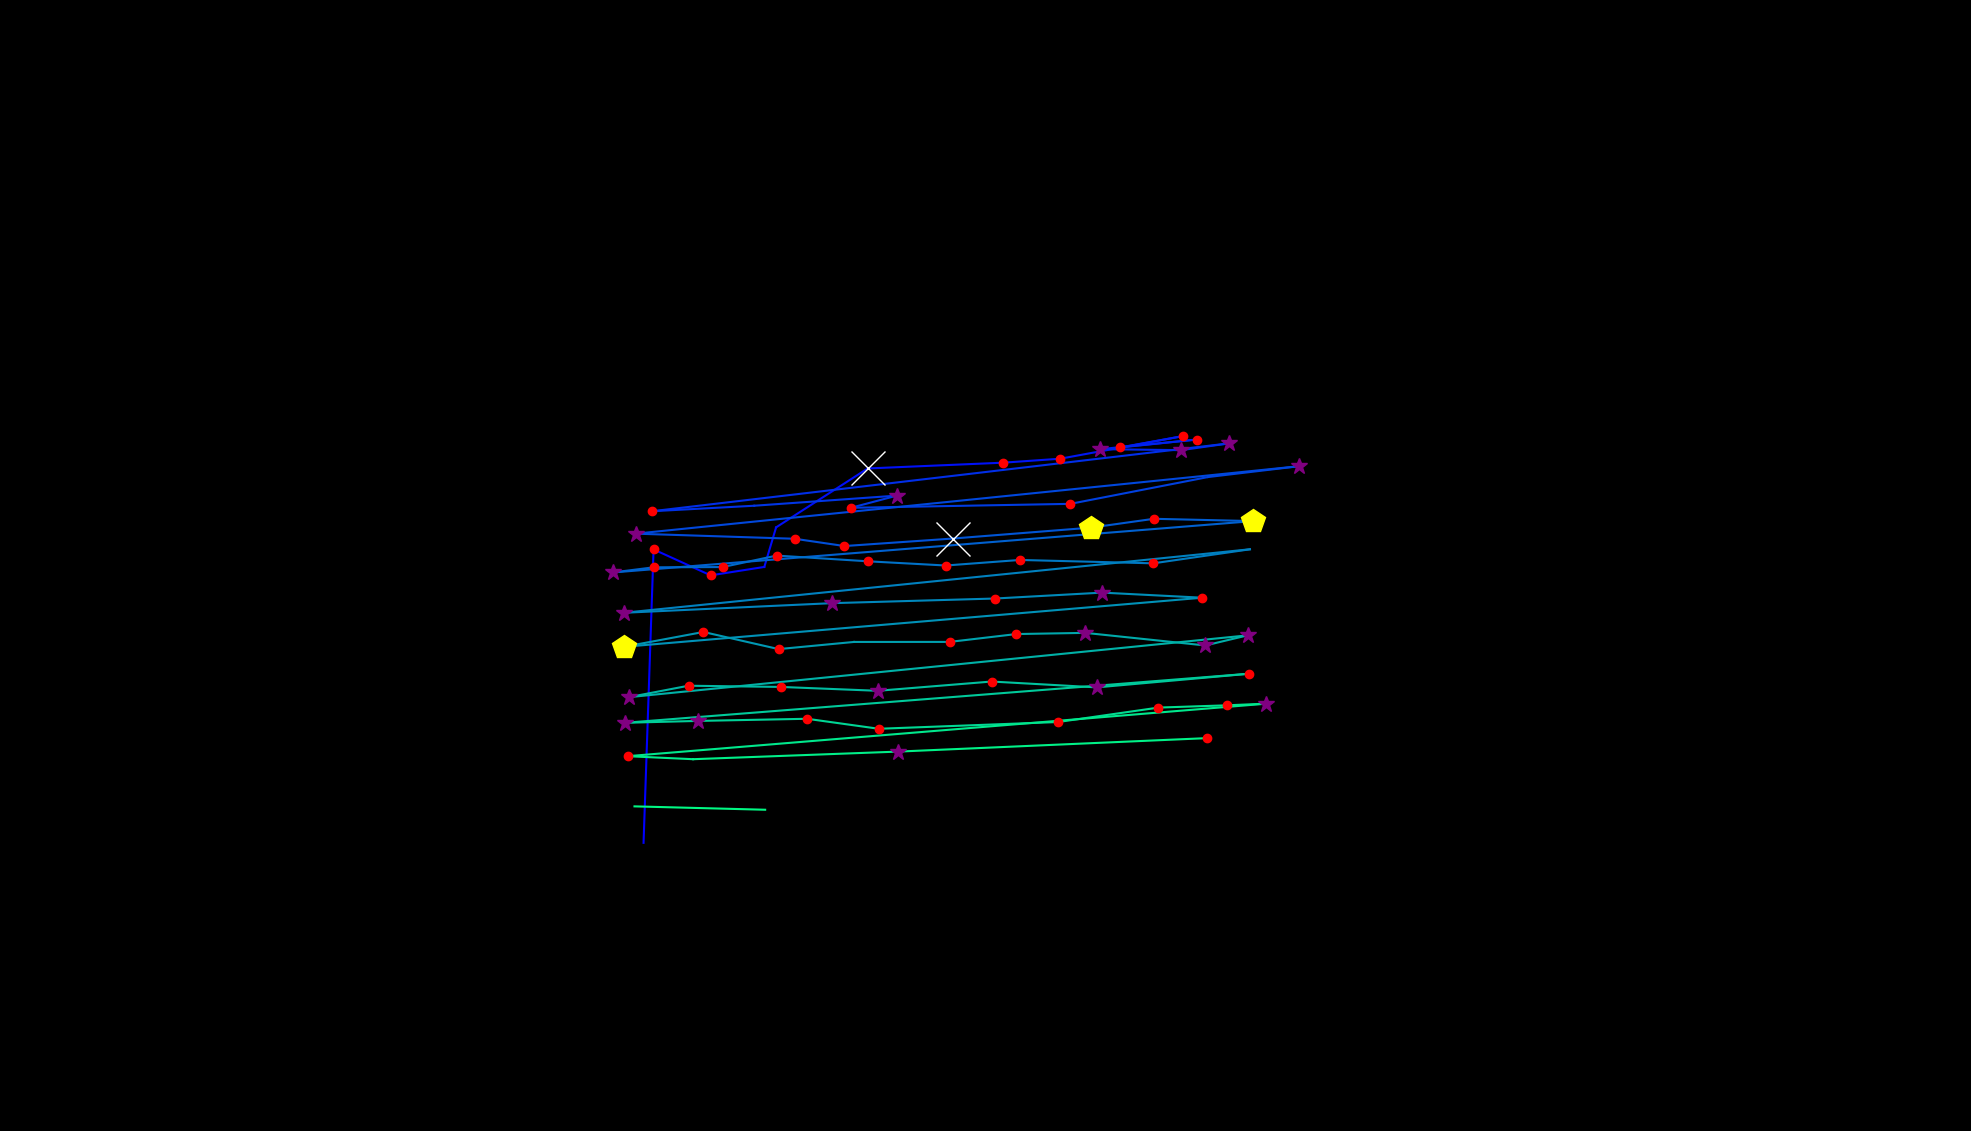

The table this chart was drawn from, first rows:
, fixation_id, timestamp, avg_gaze_x, avg_gaze_y, duration
0, 330.0, 105596, 835.8, 374.3, 96.39
1, 331.0, 105970, 848.8, 755.3, 180.7
2, 332.0, 106259, 922.9, 721.6, 216.9
3, 333.0, 106500, 992.6, 732.5, 108.4
4, 334.0, 106632, 1008, 783.9, 108.4
5, 335.0, 106777, 1127, 860.4, 1084
6, 336.0, 107922, 1303, 868, 204.8
7, 337.0, 108151, 1377, 873.1, 168.7
8, 338.0, 108428, 1537, 902.5, 168.7
9, 339.0, 108620, 1455, 887.8, 241
10, 340.0, 108922, 1554, 898, 241
11, 341.0, 109187, 1429, 885.5, 337.4
12, 342.0, 109608, 1534, 884.2, 349.4
13, 343.0, 109982, 1596, 893.1, 349.4
14, 344.0, 110452, 846.8, 804.9, 216.9
15, 345.0, 110693, 979.5, 812, 108.4
16, 346.0, 110946, 1165, 825.2, 337.4
17, 347.0, 111307, 1105, 809.3, 241
18, 348.0, 111657, 1390, 814.5, 228.9
19, 349.0, 111982, 1569, 849.3, 96.39
20, 350.0, 112103, 1687, 863.3, 277.1
21, 351.0, 112524, 825.6, 775.8, 385.6
22, 352.0, 113006, 1032, 769.1, 180.7
23, 353.0, 113211, 1097, 759.7, 156.6
24, 354.0, 113392, 1237, 769.4, 614.5
25, 355.0, 114091, 1417, 783.6, 421.7
26, 356.0, 114585, 1499, 795.1, 204.8
27, 357.0, 114826, 1627, 792.1, 409.7
28, 358.0, 115512, 795.7, 725.4, 301.2
29, 359.0, 115838, 848.9, 732.1, 180.7
30, 360.0, 116067, 938.5, 732.4, 144.6
31, 361.0, 116235, 1009, 747.3, 168.7
32, 362.0, 116476, 1128, 739.8, 228.9
33, 363.0, 116753, 1228, 734.4, 216.9
34, 364.0, 117006, 1325, 741.6, 180.7
35, 365.0, 117247, 1498, 737.2, 192.8
36, 366.0, 117561, 1623, 755.5, 108.4
37, 367.0, 117838, 810.2, 673, 337.4
38, 368.0, 118235, 1080, 685.5, 325.3
39, 369.0, 118645, 1293, 691.5, 168.7
40, 370.0, 118862, 1431, 699.2, 301.2
41, 371.0, 119187, 1561, 692.6, 241
42, 372.0, 119525, 810.5, 628.8, 445.8
43, 373.0, 119995, 913.5, 648.1, 241
44, 374.0, 120272, 1011, 625.8, 156.6
45, 375.0, 120465, 1109, 635.1, 96.39
46, 376.0, 120681, 1233, 635.2, 228.9
47, 377.0, 120934, 1320, 645.4, 168.7
48, 378.0, 121139, 1409, 646.9, 325.3
49, 379.0, 121537, 1565, 630.6, 277.1
50, 380.0, 121838, 1620, 643.7, 397.6
51, 381.0, 122344, 816.4, 563.4, 289.2
52, 382.0, 122681, 894.2, 578.3, 204.8
53, 383.0, 122922, 1014, 576.7, 156.6
54, 384.0, 123103, 1140, 571.7, 253
55, 385.0, 123489, 1288, 583.7, 216.9
56, 386.0, 123742, 1424, 576.1, 325.3
57, 387.0, 124103, 1622, 593.9, 168.7
58, 388.0, 124513, 812.3, 530.2, 325.3
59, 389.0, 124862, 906.7, 532.6, 277.1
... 12 more rows
